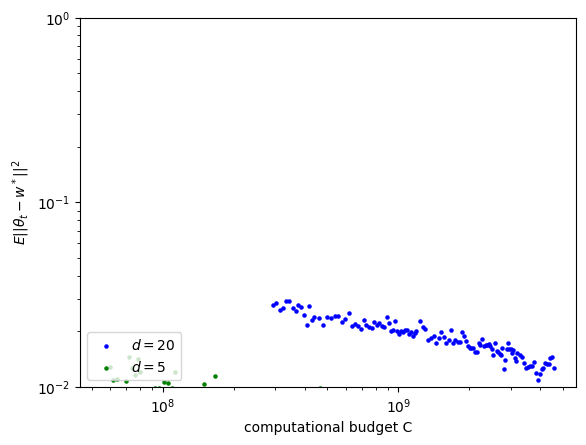

Reproduce this figure in Python.
import numpy as np
import matplotlib.pyplot as plt
import pandas
import seaborn as sns
import scipy.stats as st
import matplotlib

matplotlib.rcParams.update(matplotlib.rcParamsDefault)
from numpy import *
import numpy as np
import pandas as pd
import matplotlib.pyplot as plt
from scipy import stats
import random

plt.clf()

# mean square error and complexity when d = 20
loss1 = np.array([4.59592426, 6.5231719, 7.08415673, 6.37517405, 6.67568299, 6.46470762,
                  6.93637185, 7.20824714, 7.17896051, 7.76595097, 7.19860345, 6.9054635,
                  6.85686229, 6.5838752, 6.28987661, 6.74477453, 7.61914386, 6.8993123,
                  7.30363728, 6.51960642, 7.22076549, 6.71988486, 6.83903219, 7.21100978,
                  6.52443926, 6.89961134, 6.48213993, 6.84924623, 5.77491478, 6.74687009,
                  7.37106327, 6.54567593, 7.07224845, 6.97659915, 6.75060733, 6.82615043,
                  6.74985113, 6.3494978, 7.49376476, 6.47640984, 6.5126386, 7.08767955,
                  6.8733654, 6.14694604, 7.95525919, 6.38391348, 7.15924598, 6.74136682,
                  6.39661601, 6.34671256, 6.34877104, 6.06107991, 6.42629483, 7.14883894,
                  6.10255442, 6.90029725, 6.42673058, 6.16082955, 5.99376591, 6.41284956,
                  5.81441335, 6.43842015, 6.00353345, 6.15012451, 5.56508104, 6.52288526,
                  6.4460559, 5.99214673, 5.58367167, 5.68709055, 5.91180766, 4.880069,
                  5.44671473, 6.24965542, 5.87087501, 5.59212841, 5.67138791, 5.2526565,
                  5.36808475, 5.83157183, 5.8637209, 5.36290713, 5.16124329, 5.55033988,
                  5.43936198, 4.9102836, 4.35851965, 5.48137865, 4.62069555, 4.81721873,
                  4.72876495, 4.36371873, 4.76623051, 4.72012452, 4.86285828, 4.85122257,
                  4.47694813, 4.67854874, 5.03947408, 4.30579637, 4.36894528, 4.28077748,
                  4.1351578, 4.60937443, 4.34002487, 4.24270723, 4.20243764, 4.51678512,
                  4.32597805, 4.46787116, 4.28835148, 4.24241724, 4.77048552, 4.44218333,
                  4.00163616, 4.09563302, 4.54393245, 4.02814653, 3.87239706, 4.04866446,
                  3.98803901, 4.06458548, 4.07762099, 3.89908413, 3.95143418, 3.77042728,
                  3.9284521, 4.00411001, 4.53048602, 4.25378058, 4.14023843, 3.61247807,
                  3.7097757, 3.8010325, 3.48703131, 3.66881105, 3.99372047, 3.71941779,
                  3.45987614, 3.5815165, 4.0919904, 3.47767081, 3.61863325, 3.51022582,
                  3.51914455, 3.98695062, 3.79747242, 3.55407794, 3.34437061, 3.24090383,
                  3.26726669, 3.25170778, 3.11285554, 3.07968929, 3.4688334, 3.36512957,
                  3.63636241, 3.32312186, 3.39019154, 3.38171575, 3.41041346, 3.35720456,
                  3.20465521, 2.99930215, 3.4837496, 3.14670445, 3.11109631, 3.01959026,
                  2.99568803, 3.25977318, 2.49999057, 2.79300981, 3.2014914, 3.47321513,
                  3.22786924, 3.21562843, 3.04854117, 3.17879416, 2.86695313, 2.755917,
                  3.07172568, 2.97695841, 2.90401249, 2.7046936, 2.54273943, 2.57143348,
                  2.61300323, 2.60903298, 2.7425979, 2.37837913, 2.19315877, 2.36687231,
                  2.51241259, 2.54680174, 2.69854167, 2.65342912, 2.66823768, 2.85732065,
                  2.91360308, 2.5501838])/200

complexity1 = np.array([4.04000000e+03, 2.58000000e+04, 7.09800000e+04, 1.23540000e+05,
                        2.05040000e+05, 3.46700000e+05, 5.04100000e+05, 6.69620000e+05,
                        9.44180000e+05, 1.23098000e+06, 1.53410000e+06, 1.99586000e+06,
                        2.47062000e+06, 2.96204000e+06, 3.46634000e+06, 4.04106000e+06,
                        4.89544000e+06, 5.76328000e+06, 6.65670000e+06, 7.56334000e+06,
                        8.48740000e+06, 9.45516000e+06, 1.09526400e+07, 1.24788000e+07,
                        1.40196600e+07, 1.55782800e+07, 1.71525600e+07, 1.88601600e+07,
                        2.05817400e+07, 2.23246800e+07, 2.40936000e+07, 2.58763200e+07,
                        2.87217600e+07, 3.15860800e+07, 3.44664000e+07, 3.73732800e+07,
                        4.03019200e+07, 4.32456000e+07, 4.62628800e+07, 4.92952000e+07,
                        5.23492800e+07, 5.54299200e+07, 5.85265600e+07, 6.16420800e+07,
                        6.48024000e+07, 7.00071800e+07, 7.52314800e+07, 8.04721200e+07,
                        8.59738400e+07, 9.14950200e+07, 9.70326000e+07, 1.02600680e+08,
                        1.08188400e+08, 1.13792460e+08, 1.19442440e+08, 1.25111640e+08,
                        1.30797600e+08, 1.36514060e+08, 1.42249800e+08, 1.48002120e+08,
                        1.53831200e+08, 1.59679500e+08, 1.65544440e+08, 1.71436280e+08,
                        1.81378580e+08, 1.91349860e+08, 2.01344000e+08, 2.11355600e+08,
                        2.21505980e+08, 2.31676220e+08, 2.41864040e+08, 2.52082280e+08,
                        2.62322180e+08, 2.72608340e+08, 2.82910640e+08, 2.93234240e+08,
                        3.03589100e+08, 3.13960940e+08, 3.24356120e+08, 3.34824920e+08,
                        3.45311540e+08, 3.55821380e+08, 3.66359840e+08, 3.76921520e+08,
                        3.87501020e+08, 3.98123420e+08, 4.08769160e+08, 4.19431880e+08,
                        4.30125860e+08, 4.40841140e+08, 4.60037580e+08, 4.79278940e+08,
                        4.98544280e+08, 5.17827780e+08, 5.37142940e+08, 5.56478300e+08,
                        5.75831880e+08, 5.95263140e+08, 6.14716460e+08, 6.34201260e+08,
                        6.53704280e+08, 6.73231220e+08, 6.92803260e+08, 7.12398860e+08,
                        7.32012680e+08, 7.51658100e+08, 7.71325580e+08, 7.91132060e+08,
                        8.10956760e+08, 8.30805380e+08, 8.50683740e+08, 8.70585180e+08,
                        8.90504840e+08, 9.10471460e+08, 9.30460140e+08, 9.50480300e+08,
                        9.70518680e+08, 9.90580980e+08, 1.01071910e+09, 1.03088078e+09,
                        1.05106068e+09, 1.07127218e+09, 1.09150574e+09, 1.11178614e+09,
                        1.13208476e+09, 1.15240730e+09, 1.17275958e+09, 1.19312822e+09,
                        1.22966750e+09, 1.26623110e+09, 1.30282502e+09, 1.33944326e+09,
                        1.37608078e+09, 1.41279638e+09, 1.44953462e+09, 1.48630486e+09,
                        1.52310110e+09, 1.55991590e+09, 1.59677830e+09, 1.63366310e+09,
                        1.67058062e+09, 1.70751670e+09, 1.74447734e+09, 1.78157558e+09,
                        1.81869982e+09, 1.85585606e+09, 1.89303110e+09, 1.93023046e+09,
                        1.96747598e+09, 2.00474582e+09, 2.04203446e+09, 2.07935510e+09,
                        2.11670174e+09, 2.15412454e+09, 2.19157190e+09, 2.22903782e+09,
                        2.26653646e+09, 2.30405750e+09, 2.34162614e+09, 2.37921334e+09,
                        2.41682654e+09, 2.45447174e+09, 2.49213958e+09, 2.53080710e+09,
                        2.56949390e+09, 2.60820502e+09, 2.64694646e+09, 2.68571222e+09,
                        2.72452702e+09, 2.76336038e+09, 2.80221830e+09, 2.84110630e+09,
                        2.88001934e+09, 2.91895094e+09, 2.95796086e+09, 2.99699318e+09,
                        3.03605918e+09, 3.07514950e+09, 3.11425862e+09, 3.15341510e+09,
                        3.19259470e+09, 3.26361868e+09, 3.33467530e+09, 3.40575154e+09,
                        3.47685454e+09, 3.54803620e+09, 3.61924138e+09, 3.69047914e+09,
                        3.76174342e+09, 3.83302684e+09, 3.90435874e+09, 3.97571362e+09,
                        4.04710294e+09, 4.11851764e+09, 4.18995154e+09, 4.26164986e+09,
                        4.33337326e+09, 4.40512780e+09, 4.47690730e+09, 4.54873618e+09]
                       )

# mean square error and complexity as t increases when d=5

loss2 = np.array([7.05134443, 7.76135629, 8.81944092, 8.07255783, 8.72515304, 11.22119944,
                  8.96658401, 10.37582561, 9.11772952, 8.49292892, 9.38663825, 7.28201916,
                  7.3210189, 9.27857153, 7.51977154, 7.68715592, 7.21829328, 5.58656276,
                  6.60408495, 7.34088691, 7.12445414, 6.6164372, 5.8525964, 6.85094876,
                  6.47593739, 4.79418319, 4.90729288, 6.0002741, 4.96904319, 4.95378014,
                  5.3217103, 4.81629352, 5.07047784, 4.73233821, 3.85809534, 3.53877764,
                  3.44565676, 3.17015347, 3.60657416, 4.54929277, 3.93939189, 3.71738547,
                  4.1142425, 3.2185299, 3.20128432, 5.73434916, 3.69959469, 3.31343967,
                  3.0598526, 2.88933003, 3.49869018, 4.65115145, 2.9153595, 3.22648816,
                  2.38211274, 2.60765303, 2.60125888, 3.04022733, 2.81568594, 3.51423599,
                  2.80577546, 2.69754414, 3.30906739, 2.85602721, 2.62040211, 2.22908096,
                  2.68422268, 2.19360663, 3.04330305, 2.70100243, 3.08168777, 2.40181642,
                  2.11008366, 2.01336454, 2.02486337, 1.7576722, 1.92767407, 2.56672922,
                  2.18773189, 2.20840193, 1.93767099, 1.74079571, 2.16378313, 2.90085482,
                  2.53231803, 2.32553244, 2.85334056, 2.4258256, 1.61789489, 1.80219377,
                  1.71564204, 1.966621, 1.97054612, 2.12265066, 2.10529201, 1.97159225,
                  2.40438166, 1.90004298, 1.59612642, 1.5502915, 1.41915922, 1.66897908,
                  1.47962507, 1.44690718, 1.90886957, 2.08875353, 1.79434139, 1.59869138,
                  1.92052082, 2.28324395, 1.73165612, 1.68429292, 1.93895789, 1.66236213,
                  1.41389905, 1.77376379, 1.60412847, 1.41950333, 1.75915553, 1.81640566,
                  1.43274062, 1.12133265, 1.29012446, 1.33381521, 1.30069993, 1.30305512,
                  1.58279663, 1.61209221, 1.56629681, 1.41184645, 1.28942472, 1.3899154,
                  1.392486, 1.34512612, 1.34460308, 1.38842137, 1.20993171, 1.35958563,
                  1.35060258, 1.06828583, 1.31970116, 1.09485416, 1.56684523, 1.21499392,
                  1.35484843, 1.20747901, 0.94417645, 1.12098519, 1.28633563, 1.40226982,
                  1.18161877, 1.13743351, 1.25501816, 1.27927609, 1.59529392, 1.97389603,
                  1.67631717, 1.37793502, 1.4320461, 1.16034883, 0.9790401, 0.90538035,
                  0.84115745, 0.81178349, 0.99630514, 1.25099328, 1.17721344, 1.13777558,
                  1.13633105, 1.11368337, 1.51165178, 1.37009043, 1.23739992, 1.14441505,
                  1.09049807, 0.88175957, 0.91476363, 0.92104188, 1.09297045, 0.75435779,
                  1.04242309, 0.86203981, 1.15617232, 1.61116398, 1.45731149, 1.26014566,
                  1.21947638, 1.0653708, 0.95589805, 1.08344693, 1.09124273, 1.60325986,
                  1.36439154, 0.99486, 1.51739364, 1.32018743, 1.04217529, 0.95517174,
                  0.87949552, 0.78447412]) /200



complexity2 = np.array([3.10000000e+02, 2.55000000e+03, 7.18500000e+03, 1.24050000e+04,
                        2.20000000e+04, 4.05550000e+04, 5.94050000e+04, 7.86250000e+04,
                        1.14145000e+05, 1.50085000e+05, 1.88185000e+05, 2.57785000e+05,
                        3.28155000e+05, 3.98950000e+05, 4.70965000e+05, 5.43285000e+05,
                        6.78380000e+05, 8.13980000e+05, 9.53715000e+05, 1.09389500e+06,
                        1.23485000e+06, 1.37631000e+06, 1.64268000e+06, 1.90974000e+06,
                        2.17735500e+06, 2.44719000e+06, 2.71758000e+06, 2.98872000e+06,
                        3.26041500e+06, 3.53337000e+06, 3.80688000e+06, 4.08072000e+06,
                        4.60968000e+06, 5.13920000e+06, 5.66952000e+06, 6.20040000e+06,
                        6.73256000e+06, 7.26528000e+06, 7.79880000e+06, 8.33288000e+06,
                        8.86920000e+06, 9.40608000e+06, 9.94376000e+06, 1.04820000e+07,
                        1.10215200e+07, 1.20586150e+07, 1.30962900e+07, 1.41347700e+07,
                        1.51747600e+07, 1.62153150e+07, 1.72566900e+07, 1.82986300e+07,
                        1.93428600e+07, 2.03876550e+07, 2.14332700e+07, 2.24794500e+07,
                        2.35270200e+07, 2.45751550e+07, 2.56241100e+07, 2.66736300e+07,
                        2.77388800e+07, 2.88046950e+07, 2.98713300e+07, 3.09385300e+07,
                        3.29944450e+07, 3.50511850e+07, 3.71085400e+07, 3.91672000e+07,
                        4.12265350e+07, 4.32866950e+07, 4.53474700e+07, 4.74124300e+07,
                        4.94784250e+07, 5.15450050e+07, 5.36129200e+07, 5.56814200e+07,
                        5.77508350e+07, 5.98208350e+07, 6.18931300e+07, 6.39660100e+07,
                        6.60399250e+07, 6.81151450e+07, 7.01909800e+07, 7.22676400e+07,
                        7.43449750e+07, 7.64303350e+07, 7.85163100e+07, 8.06031100e+07,
                        8.26914250e+07, 8.47803250e+07, 8.88420750e+07, 9.29044150e+07,
                        9.69676300e+07, 1.01031525e+08, 1.05099655e+08, 1.09168375e+08,
                        1.13238150e+08, 1.17309265e+08, 1.21381075e+08, 1.25453715e+08,
                        1.29526990e+08, 1.33602745e+08, 1.37679375e+08, 1.41756595e+08,
                        1.45835230e+08, 1.49914485e+08, 1.53994795e+08, 1.58106175e+08,
                        1.62218190e+08, 1.66331125e+08, 1.70444695e+08, 1.74559575e+08,
                        1.78675510e+08, 1.82792065e+08, 1.86910995e+08, 1.91030515e+08,
                        1.95150910e+08, 1.99272825e+08, 2.03395375e+08, 2.07518755e+08,
                        2.11642830e+08, 2.15771125e+08, 2.19900475e+08, 2.24030415e+08,
                        2.28161710e+08, 2.32293685e+08, 2.36426535e+08, 2.40559975e+08,
                        2.48641195e+08, 2.56723295e+08, 2.64806095e+08, 2.72890255e+08,
                        2.80975475e+08, 2.89061335e+08, 2.97149575e+08, 3.05238455e+08,
                        3.13328395e+08, 3.21419695e+08, 3.29511695e+08, 3.37604575e+08,
                        3.45701875e+08, 3.53799815e+08, 3.61898695e+08, 3.69998215e+08,
                        3.78099275e+08, 3.86201215e+08, 3.94303855e+08, 4.02408815e+08,
                        4.10514835e+08, 4.18621495e+08, 4.26729575e+08, 4.34838295e+08,
                        4.42948075e+08, 4.51073615e+08, 4.59199855e+08, 4.67326975e+08,
                        4.75455635e+08, 4.83584935e+08, 4.91715175e+08, 4.99846055e+08,
                        5.07979435e+08, 5.16113695e+08, 5.24248655e+08, 5.32384975e+08,
                        5.40522355e+08, 5.48660375e+08, 5.56802695e+08, 5.64945655e+08,
                        5.73089675e+08, 5.81235055e+08, 5.89381135e+08, 5.97528095e+08,
                        6.05677555e+08, 6.13827655e+08, 6.21978695e+08, 6.30130375e+08,
                        6.38283595e+08, 6.46437695e+08, 6.54592495e+08, 6.62755375e+08,
                        6.70919315e+08, 6.86958410e+08, 7.03001945e+08, 7.19046125e+08,
                        7.35091295e+08, 7.51138010e+08, 7.67185385e+08, 7.83233705e+08,
                        7.99284575e+08, 8.15336090e+08, 8.31388565e+08, 8.47441685e+08,
                        8.63496395e+08, 8.79552050e+08, 8.95608365e+08, 9.11726705e+08,
                        9.27846035e+08, 9.43966010e+08, 9.60087545e+08, 9.76209965e+08]
                       )





plt.scatter(complexity1[75:], loss1[75:], s=5, color='blue', label=r'$d=20$')

plt.scatter(complexity2[75:], loss2[75:], s=5, color='green', label=r'$d=5$')

plt.xscale('log')
plt.yscale('log')
plt.ylim(10**(-2), 1)
plt.ylabel(r'$E ||\theta_t-w^*||^2$')
plt.xlabel('computational budget C')
plt.legend(loc='lower left')
plt.savefig("compare_fd.pdf", dpi=10000, bbox_inches='tight')

